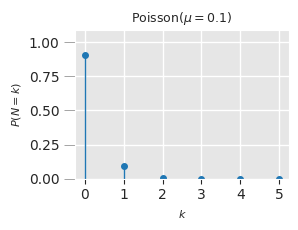

Write Python code to recreate this figure.
import numpy as np
import matplotlib.pyplot as plt
from math import factorial
import seaborn as sns
sns.set_style("darkgrid", {"ytick.left": True, 'xtick.bottom': True,"axes.facecolor": ".9", 'font.family': 'Ubuntu'})

def tiny_poisson_plot(lam=0.5, fname="poisson.png"):
    """
    Make a tiny Poisson PMF plot (λ=lam) and save as a PDF,
    suitable to overlay on other figures.
    """
    # Support (0..5 is plenty for λ=0.5)
    k = np.arange(0, 6)
    pmf = np.exp(-lam) * lam**k / np.array([factorial(int(ki)) for ki in k])

    fig, ax = plt.subplots(figsize=(3.0, 2.4))  # small figure

    # "Stem" look: vertical lines + markers (no Axes.stem, so no API issues)
    ax.vlines(k, 0, pmf, linewidth=1.0)
    ax.plot(k, pmf, "o", markersize=4)

    ax.set_ylim(0, pmf.max() * 1.2)
    ax.set_xticks(k)
    ax.set_xlabel(r"$k$", fontsize=8)
    ax.set_ylabel(r"$P(N=k)$", fontsize=8)
    ax.set_title(fr"Poisson($\mu={lam}$)", fontsize=9)

    ax.tick_params(which='major', axis='y', length=8, color='gray', width=0.5)
    ax.tick_params(which='minor', axis='y', length=4, color='gray', width=0.5)
    ax.grid(axis='y', which='major', linewidth=1)
    ax.grid(axis='y', which='minor', linewidth=0.4)

    ax.grid(axis='x', which='major', linewidth=1)
    ax.grid(axis='x', which='minor', linewidth=0.4)

    fig.tight_layout()
    # fig.patch.set_alpha(0.0)  # transparent background for overlay

    fig.savefig(fname, dpi=200, bbox_inches="tight")
    plt.close(fig)

if __name__ == "__main__":
    tiny_poisson_plot(0.1)
